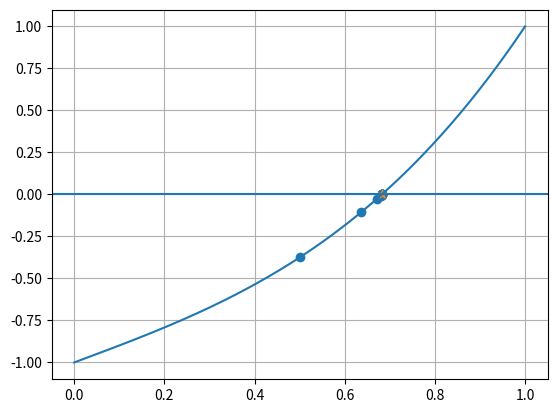

Recreate this plot in Python.
import numpy as np
import sympy as sp
import matplotlib.pyplot as plt

x = sp.Symbol('x')
f_expr = x**3+x-1

f = sp.lambdify(x,f_expr,'numpy')



a = 0
b = 1
tol = 0.0000001
old_root = 0
roots = []

print("iteration\tRoot\tError")

for i in range(1,100):
    root = (a*f(b)-b*f(a))/(f(b)-f(a))
    error = abs(old_root-root)
    roots.append(root)
    print(i,"\t\t",round(root,6),"\t",round(error,6))

    if error < tol:
        break

    if f(a)*f(root)<0:
        b = root
    else:
        a = root
    old_root = root

print("\nFinal root = ",round(root,6))

x_values = np.linspace(0,1,200)
plt.plot(x_values,f(x_values))
plt.axhline(0)
plt.scatter(roots,f(np.array(roots)),label="ROOTS")
plt.scatter(root,0,marker="*")
plt.grid()
plt.show()
